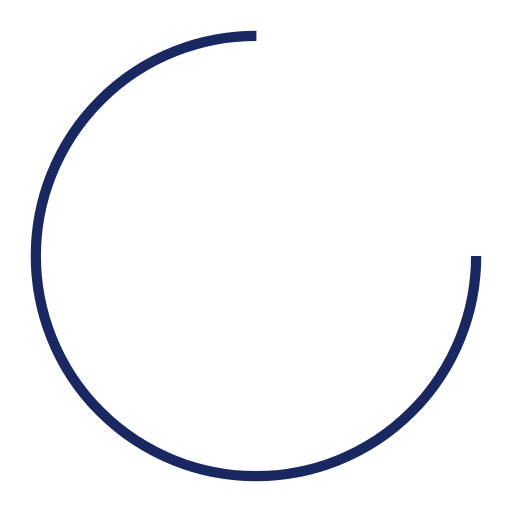
t = 0.00 s
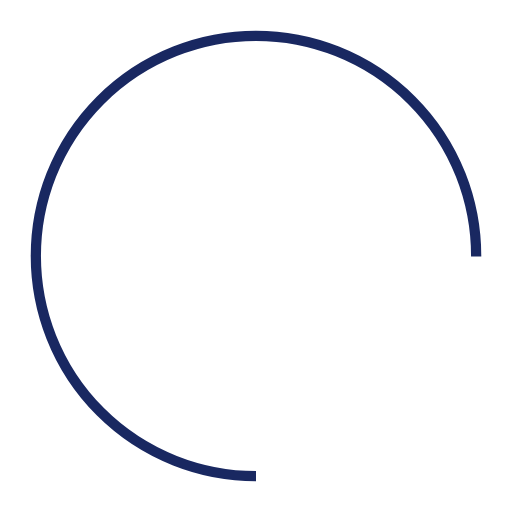
t = 0.25 s
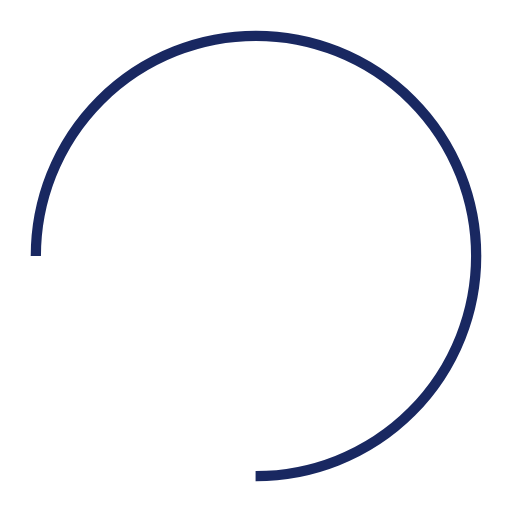
t = 0.50 s
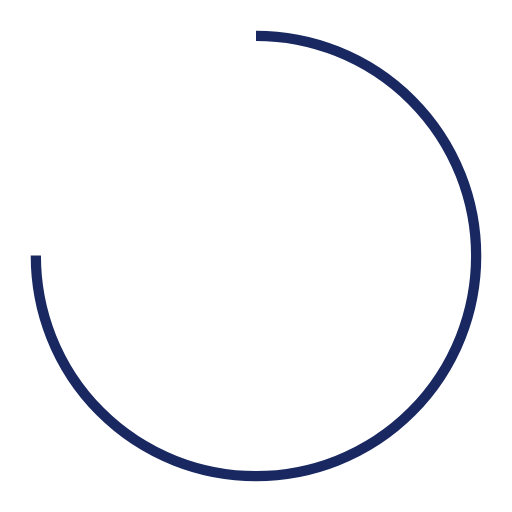
t = 0.75 s

The animated SVG that drew these frames (rendered in a browser with its animation timeline set to each time). Animation: 1 SMIL element (animateTransform=1); one cycle of 1.00 s, repeats indefinitely.

<?xml version="1.0" encoding="utf-8"?>
<svg xmlns="http://www.w3.org/2000/svg" xmlns:xlink="http://www.w3.org/1999/xlink" style="margin: auto; background: none; display: block; shape-rendering: auto;" width="30px" height="30px" viewBox="0 0 100 100" preserveAspectRatio="xMidYMid">
<circle cx="50" cy="50" fill="none" stroke="#192861" stroke-width="2" r="43" stroke-dasharray="202.63272615654165 69.54424205218055">
  <animateTransform attributeName="transform" type="rotate" repeatCount="indefinite" dur="1s" values="0 50 50;360 50 50" keyTimes="0;1"></animateTransform>
</circle>
<!-- [ldio] generated by https://loading.io/ --></svg>